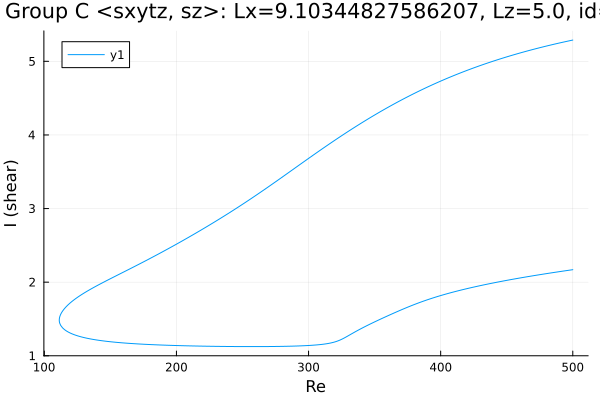

Values plotted in this chart, from the file beside it:
Re, shear
500.0, 5.289
498.7, 5.284
497.2, 5.278
495.8, 5.273
494.4, 5.267
493, 5.262
491.6, 5.256
490.2, 5.25
488.8, 5.244
487.3, 5.239
485.9, 5.233
484.5, 5.227
483.1, 5.221
481.7, 5.215
480.3, 5.208
478.9, 5.202
477.4, 5.196
476, 5.19
474.6, 5.183
473.2, 5.177
471.8, 5.17
470.4, 5.164
469, 5.157
467.5, 5.15
466.1, 5.143
464.7, 5.136
463.3, 5.129
461.9, 5.122
460.5, 5.115
459.1, 5.108
457.6, 5.101
456.2, 5.094
454.8, 5.086
453.4, 5.079
452, 5.071
450.6, 5.063
449.2, 5.056
447.7, 5.048
446.3, 5.04
444.9, 5.032
443.5, 5.024
442.1, 5.016
440.7, 5.008
439.3, 4.999
437.8, 4.991
436.4, 4.982
435, 4.974
433.6, 4.965
432.2, 4.957
430.8, 4.948
429.4, 4.939
427.9, 4.93
426.5, 4.921
425.1, 4.911
423.7, 4.902
422.3, 4.893
420.9, 4.883
419.5, 4.874
418, 4.864
416.6, 4.854
... 559 more rows
